Photos from the image-classification dataset "Dataset" in the GitHub repository houssemradhouane/CNN-Algorithm-for-Image-Classification. Its 12 classes are: CPU cooler, Case, Headphone, Keyboard, Mouse, Speaker, case, cooler, headphone, keyboard, mouse, speaker.

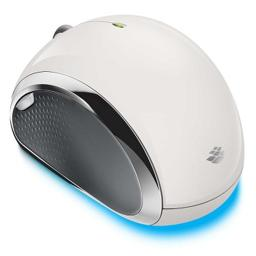
Label: Mouse

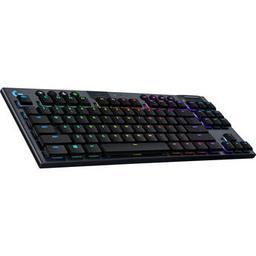
Label: Keyboard

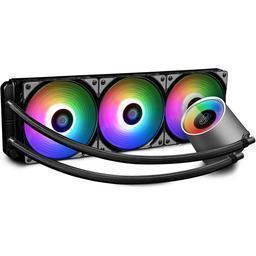
Label: cooler

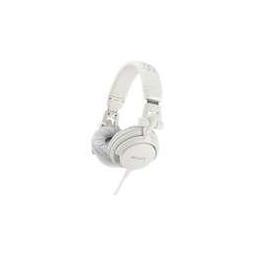
Label: Headphone

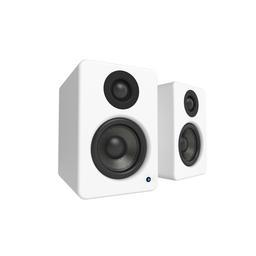
Label: speaker

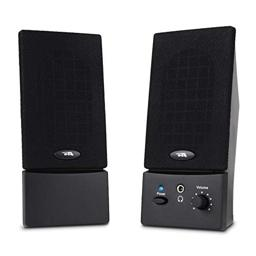
Label: Speaker
